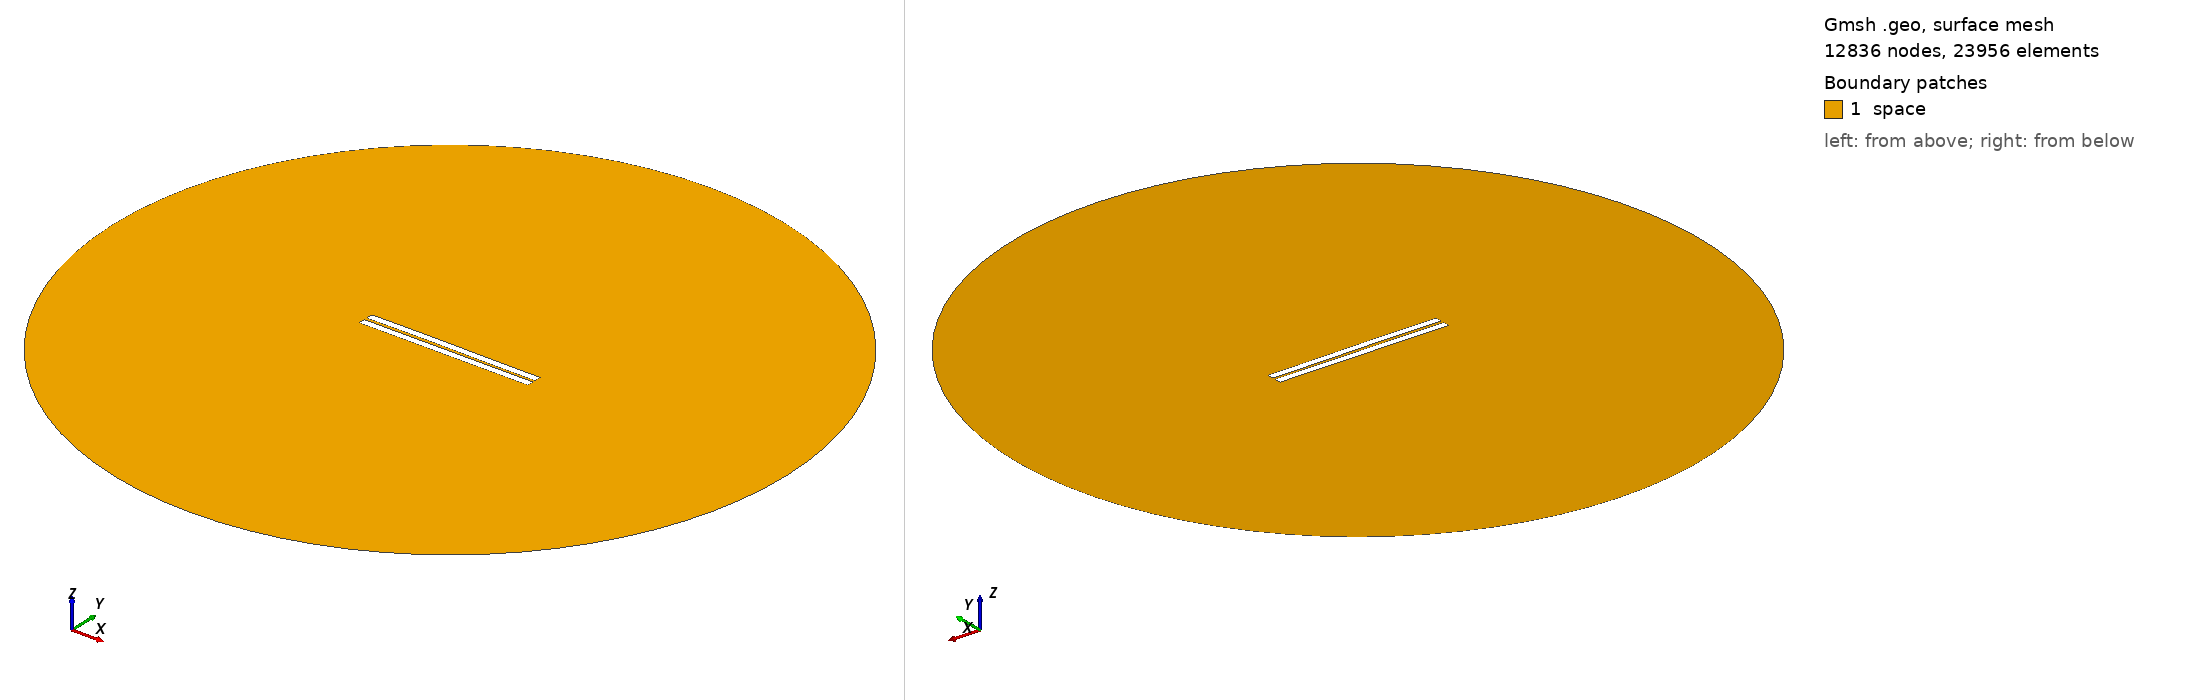

Gmsh geometry script, surface-meshed: 12836 nodes, 23956 surface elements. Boundary patches (legend numbers): 1 space. Left view from above one corner, right view from below the opposite corner. Legend entries are the model's physical surfaces. The drawing asked Gmsh for element sizes between 1% and 20% of the model's largest extent; the script's own settings can give other sizes.

=== 718.geo (drawn) ===
//---------------------------------------
// Geometry kernel
//---------------------------------------

SetFactory("OpenCASCADE");



//---------------------------------------
// Parameters of the geometry
//---------------------------------------

// Overetch of the upper plate
overetch = 0.0;

// Distance between the plates
distance = 1.75;

// Discretization over the x axis (for the deformation)
nx = 50; 

// Length of the plate
L = 100 - overetch; 

// Number of modes
n = 4; 

// 1st mode coefficient
coeff(1) = -0.15;
beta(1) = 0.596864 * 3.1415926535 / L;

// 2nd mode coefficient
coeff(2) = 0.07499999999999998;
beta(2) = 1.49418 * 3.1415926535 / L;

// 3rd mode coefficient
coeff(3) = 0.07499999999999998;
beta(3) = 2.50025 * 3.1415926535 / L;

// 4th mode coefficient
coeff(4) = 0.0;
beta(4) = 3.49999 * 3.1415926535 / L;



//---------------------------------------
// Upper plate (deformed rectangle)
//---------------------------------------

// Coordiantes of the upper plate
xmin = -50;
xmax = 50 - overetch;

// Height of the upper plate
yheight = 4 - 2 * overetch;

// Indexes of the points
UpperID[] = {};
LowerID[] = {};
LeftID[] = {};
RightID[] = {};

// Point index
p = 1;

// Horizontal edges
For i In {1:nx}
    x = xmin + (i-1)*(xmax - xmin)/(nx-1);

    y_bottom = distance / 2 + overetch;
    For j In {1:n}
        C = (Cosh(beta(j)*L) + Cos(beta(j)*L)) / (Sinh(beta(j)*L) + Sin(beta(j)*L));
        y_bottom  = y_bottom + coeff(j) * (Cosh(beta(j)*(x+50)) - Cos(beta(j)*(x+50)) - C * (Sinh(beta(j)*(x+50)) - Sin(beta(j)*(x+50))));
    EndFor

    y_top = y_bottom + yheight;

    Point(p) = {x, y_top, 0, 1.0};
    UpperID[i] = p;
    p = p + 1;

    Point(p) = {x, y_bottom, 0, 1.0};
    LowerID[i] = p;
    p = p + 1;
EndFor

// Create point lists
UpperPts[] = {}; LowerPts[] = {};
For i In {1:nx}
  UpperPts[] += {UpperID[i]};
  LowerPts[] += {LowerID[i]};
EndFor

// Build splines
Spline(1) = {UpperPts[]};
Spline(2) = {LowerPts[]};
Line(3) = {LowerPts[nx-1], UpperPts[nx-1]};
Line(4) = {LowerPts[0], UpperPts[0]};

// Build the plane surface
Curve Loop(1) = {2, 3, -1, -4};
Plane Surface(1) = {1};



//---------------------------------------
// Lower plate (rectangle)
//---------------------------------------

// Vertices
Point(1001) = {-50, -1, 0, 1.0};
Point(1002) = { 50, -1, 0, 1.0};
Point(1003) = { 50,  -5, 0, 1.0};
Point(1004) = {-50,  -5, 0, 1.0};

// Edges
Line(5) = {1001, 1002};
Line(6) = {1002, 1003};
Line(7) = {1003, 1004};
Line(8) = {1004, 1001};

// Plane surface
Line Loop(2) = {5, 6, 7, 8};
Plane Surface(2) = {2}; 



//---------------------------------------
// Outer (fictious) boundary
//---------------------------------------

// Points
Point(1005) = {0, 0, 0};       // Center
Point(1006) = {200, 0, 0};     // Start point
Point(1007) = {0, 200, 0};     // 90 degrees
Point(1008) = {-200, 0, 0};    // 180 degrees
Point(1009) = {0, -200, 0};    // 270 degrees

// Circle arcs (each needs start, center, end)
Circle(9) = {1006, 1005, 1007};
Circle(10) = {1007, 1005, 1008};
Circle(11) = {1008, 1005, 1009};
Circle(12) = {1009, 1005, 1006};

// Plane surface for the entire domain
Curve Loop(3) = {9, 10, 11, 12};
Surface(3) = {3};

// Subtract the plates from the whole domain to obtain the actual domain where we want to solve the equations
BooleanDifference{ Surface{3}; Delete; }{ Surface{1}; Surface{2}; Delete; }




//---------------------------------------
// Transfinite Lines/Curves
//---------------------------------------

// Set the number of points on the boundaries
r = 7;

// Plates
Transfinite Curve {1, 2} = 50*r Using Progression 1;
Transfinite Curve {3, 4} = 2*r Using Progression 1;
Transfinite Line {5, 7} = 50*r Using Progression 1;
Transfinite Line {6, 8} = 2*r Using Progression 1;

// Outer boundary
Transfinite Line {9, 10, 11, 12} = 20 Using Progression 1;



//---------------------------------------
// Physical groups
//---------------------------------------                

// Physical curves (boundaries)
Physical Line("force_segment", 10) = {2};
Physical Line("upper_plate", 11) = {1, 3, 4};
Physical Line("lower_plate", 12) = {5, 6, 7, 8};
Physical Line("boundary", 20) = {9, 10, 11, 12};

// Physical Surfaces
Physical Surface("space", 30) = {3};



//---------------------------------------
// 6. Generate the Mesh
//---------------------------------------

// 2D mesh generation
Mesh 2;
